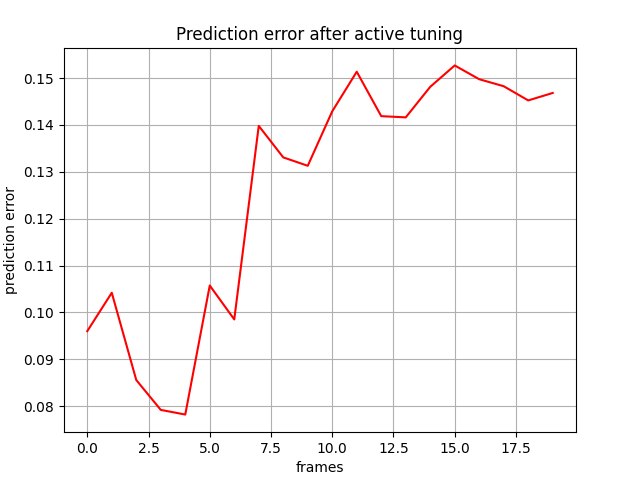

Source data for this figure (header and first rows):
, 0
0, 0.09602
1, 0.1042
2, 0.08559
3, 0.07922
4, 0.07823
5, 0.1057
6, 0.09852
7, 0.1398
8, 0.1331
9, 0.1313
10, 0.1429
11, 0.1514
12, 0.1419
13, 0.1416
14, 0.1481
15, 0.1527
16, 0.1498
17, 0.1483
18, 0.1452
19, 0.1468
